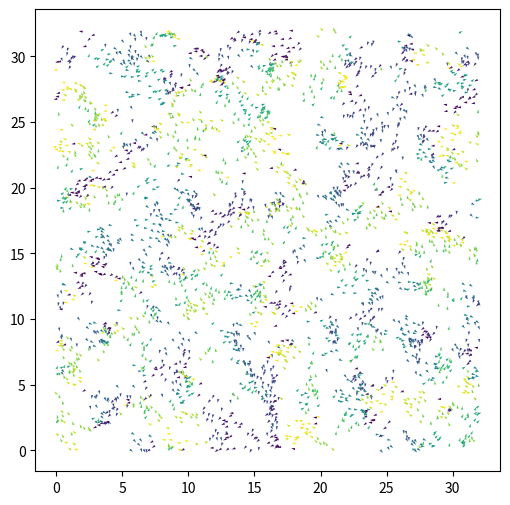

This figure's Python source:
import numpy as np
import scipy as sp
from scipy import sparse
from scipy.spatial import cKDTree
import matplotlib.pyplot as plt
from matplotlib.animation import FuncAnimation
 
 
L = 32.0
rho = 3.0
N = int(rho*L**2)
print(" N",N)
 
r0 = 1.0
deltat = 1.0
factor =0.5
v0 = r0/deltat*factor
iterations = 10000
eta = 0.15
 
 
pos = np.random.uniform(0,L,size=(N,2))
orient = np.random.uniform(-np.pi, np.pi,size=N)
 
fig, ax= plt.subplots(figsize=(6,6))
 
qv = ax.quiver(pos[:,0], pos[:,1], np.cos(orient[0]), np.sin(orient), orient, clim=[-np.pi, np.pi])
 
def animate(i):
    #print(i)
 
    global orient
    tree = cKDTree(pos,boxsize=[L,L])
    dist = tree.sparse_distance_matrix(tree, max_distance=r0,output_type='coo_matrix')
 
    #important 3 lines: we evaluate a quantity for every column j
    data = np.exp(orient[dist.col]*1j)
    # construct  a new sparse marix with entries in the same places ij of the dist matrix
    neigh = sparse.coo_matrix((data,(dist.row,dist.col)), shape=dist.get_shape())
    # and sum along the columns (sum over j)
    S = np.squeeze(np.asarray(neigh.tocsr().sum(axis=1)))
    
    
    orient = np.angle(S)+eta*np.random.uniform(-np.pi, np.pi, size=N)
 
 
    cos, sin= np.cos(orient), np.sin(orient)
    pos[:,0] += cos*v0
    pos[:,1] += sin*v0
 
    pos[pos>L] -= L
    pos[pos<0] += L
 
    qv.set_offsets(pos)
    qv.set_UVC(cos, sin,orient)
    return qv,
 
anim = FuncAnimation(fig,animate,np.arange(1, 200),interval=10, blit=True)
plt.show()